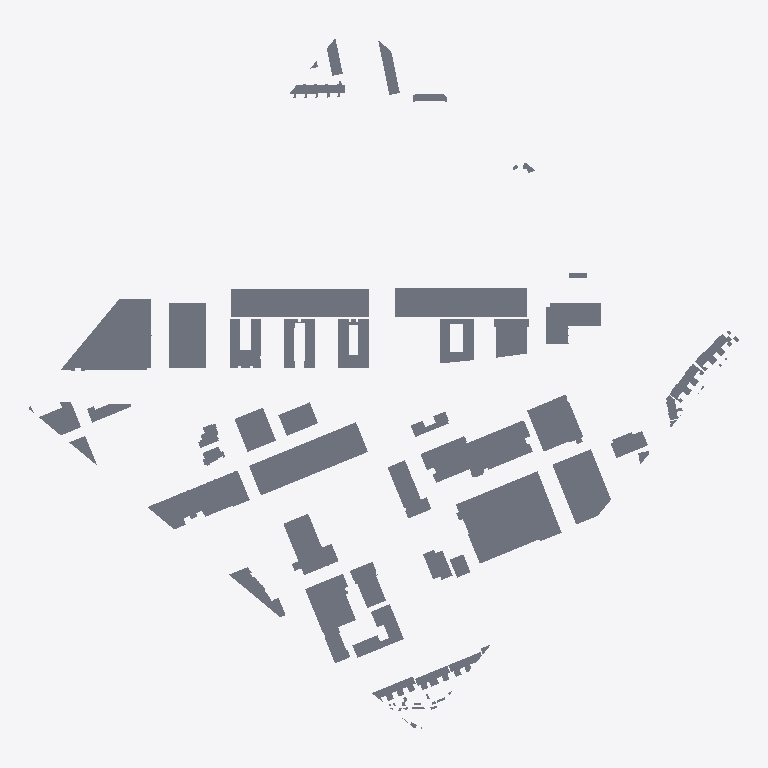
Plan cut of the same IFC building model at storey 'Ground Level' (level 0.00 m, cut at 1.40 m), seen from above with north up, elements coloured by IFC class (only those large enough to see are counted): 87 slabs (grey). No cut surface shows.
Extent 701.6 m × 682.5 m × 0.4 m (x, y, z). Storeys (1): Ground Level at 0.00 m. Elements (130): 129 IfcSlab, 1 IfcGeographicElement.

HEADER;
FILE_DESCRIPTION(('ViewDefinition [ReferenceView_V1.2]','Order ID: 000000'),'2;1');
FILE_NAME('','2026-03-07T14:24:03',('3D-omgeving.nl'),('On-Track B.V.'),'OnTrack IFC Toolkit','OnTrack - 3Domgeving - 0.1.0-dev+local','none');
FILE_SCHEMA(('IFC4'));
ENDSEC;
DATA;
#15=IFCPROJECT('1_Ud_xF8n2wu1gRjk401$c',#5,'S1 DEMO','3D-omgeving.nl - ID: 000000',$,$,$,(#10),#14);
#20=IFCSITE('2LiTmfDuf2bQjOJz4SUqDh',#5,'Locatie',$,$,#19,$,$,.ELEMENT.,$,$,$,$,$);
#24=IFCBUILDING('3QNrMejn9F2wt_s3$lUJaa',#5,'Gebouw',$,$,#23,$,$,.ELEMENT.,$,$,$);
#28=IFCBUILDINGSTOREY('0lNRqUQbjBiubL7ObrctQV',#5,'Ground Level',$,$,#27,$,$,.ELEMENT.,0.0);
#5208=IFCSLAB('0qBwsqUi52WQvQ421M3ogp',#5,'0772100000297367','BAG-Pand',$,#5206,#5207,$,$);
#5201=IFCSLAB('2jBsVR8LH6jAmDw3wFXdBG',#5,'0772100000302690','BAG-Pand',$,#5199,#5200,$,$);
#5010=IFCSLAB('1x$$1ZyOrDygRC8IvNlCje',#5,'0772100001020193','BAG-Pand',$,#5008,#5009,$,$);
#5215=IFCSLAB('2S4wf2F_z1FurHeZD0mq$T',#5,'0772100001025043','BAG-Pand',$,#5213,#5214,$,$);
#4719=IFCSLAB('2PrJ4aueT9sQ1C9zrLVQAs',#5,'0772100000298326','BAG-Pand',$,#4717,#4718,$,$);
#4784=IFCSLAB('3i9Q$lrwrFuv9uRyguDovm',#5,'0772100000299596','BAG-Pand',$,#4782,#4783,$,$);
#4852=IFCSLAB('1w_QXqoq5F6fRAUMUid$mE',#5,'0772100000300456','BAG-Pand',$,#4850,#4851,$,$);
#5222=IFCSLAB('1Xe8YgyxPDUPEZlF336W2Y',#5,'0772100001045867','BAG-Pand',$,#5220,#5221,$,$);
#5073=IFCSLAB('0m7$rG7E9C_fHhoXIN9ID$',#5,'0772100001027247','BAG-Pand',$,#5071,#5072,$,$);
#5249=IFCSLAB('0ZGWraB8z2pAV82hZ_jf3K',#5,'0772100001047099','BAG-Pand',$,#5247,#5248,$,$);
#4625=IFCSLAB('2MwLI95bL7TvSGxt3aKH0J',#5,'0772100000296379','BAG-Pand',$,#4623,#4624,$,$);
#4777=IFCSLAB('0gUxQ_N$b6YhNCikHQZkUp',#5,'0772100000298385','BAG-Pand',$,#4775,#4776,$,$);
#5086=IFCSLAB('29Fmmya2f59QIEkG79RD$2',#5,'0772100001027063','BAG-Pand',$,#5084,#5085,$,$);
#5038=IFCSLAB('39fIp38wT0AgNnBnFcY6Gm',#5,'0772100001020081','BAG-Pand',$,#5036,#5037,$,$);
#5052=IFCSLAB('0SH4aXH99DkB0HWIbCX5fV',#5,'0772100001026631','BAG-Pand',$,#5050,#5051,$,$);
#5017=IFCSLAB('2HYQ1OnUrDFAUF5wFcsBIA',#5,'0772100001021331','BAG-Pand',$,#5015,#5016,$,$);
#4516=IFCSLAB('0SNHEn3y90IgmFY26SOPH1',#5,'0772100000297913','BAG-Pand',$,#4514,#4515,$,$);
#5059=IFCSLAB('2P4mXEAbz9FuImf43ygLth',#5,'0772100001025307','BAG-Pand',$,#5057,#5058,$,$);
#5066=IFCSLAB('1CFmha2s5168Gr_RhRMIuk',#5,'0772100001025316','BAG-Pand',$,#5064,#5065,$,$);
#5256=IFCSLAB('18n8XVI95DpgzZH4Wh$FLB',#5,'0772100001047101','BAG-Pand',$,#5254,#5255,$,$);
#5031=IFCSLAB('07XtEStyvEs8zCCs8JfuzB',#5,'0772100001020080','BAG-Pand',$,#5029,#5030,$,$);
#5242=IFCSLAB('3LB0VnNpjBQgD91vzcAVXN',#5,'0772100001047100','BAG-Pand',$,#5240,#5241,$,$);
#4845=IFCSLAB('1kqIgGFAbCpvImFsJ1aB6q',#5,'0772100000301565','BAG-Pand',$,#4843,#4844,$,$);
#5229=IFCSLAB('1VLcJ1faz0BwxVcjaeT_PG',#5,'0772100001043481','BAG-Pand',$,#5227,#5228,$,$);
#4712=IFCSLAB('2M1G8eWhL7GhLR93f7aL2I',#5,'0772100000298781','BAG-Pand',$,#4710,#4711,$,$);
#5276=IFCSLAB('1Yfh9oClH7FggWuhKuD4UT',#5,'0772100001047177','BAG-Pand',$,#5274,#5275,$,$);
#4831=IFCSLAB('2aJTMvF153IudcBM4p1hND',#5,'0772100000302106','BAG-Pand',$,#4829,#4830,$,$);
#5045=IFCSLAB('0NHm_kk5r99Q74jlafXOjW',#5,'0772100001021486','BAG-Pand',$,#5043,#5044,$,$);
#4990=IFCSLAB('3mg1BsArL5f8QCI16mQ9Af',#5,'0772100001013576','BAG-Pand',$,#4988,#4989,$,$);
#5080=IFCSLAB('1CDOFv6yvAagPubt91no2e',#5,'0772100001026743','BAG-Pand',$,#5078,#5079,$,$);
#4900=IFCSLAB('0lI11s6hv7zBG9g2qPReI_',#5,'0772100000900072','BAG-Pand',$,#4898,#4899,$,$);
#4817=IFCSLAB('0E3EUvgBj4juPoGbAVghOp',#5,'0772100000303079','BAG-Pand',$,#4815,#4816,$,$);
#4983=IFCSLAB('1_Oc4pM0L39h7xVqUDGl1u',#5,'0772100001013510','BAG-Pand',$,#4981,#4982,$,$);
#5024=IFCSLAB('2VBHs7zlvAa9QIArgVt735',#5,'0772100001023409','BAG-Pand',$,#5022,#5023,$,$);
#4997=IFCSLAB('3rNcWXO9bDX9gG5L0$TROJ',#5,'0772100001013600','BAG-Pand',$,#4995,#4996,$,$);
#4797=IFCSLAB('2G7kwG02z7sPEhmvvLaOWm',#5,'0772100000301865','BAG-Pand',$,#4795,#4796,$,$);
#4859=IFCSLAB('2FROquokTBWBrO_PsAIkBU',#5,'0772100000900510','BAG-Pand',$,#4857,#4858,$,$);
#4866=IFCSLAB('2GZeIWS2f02RO$Z8L$8$je',#5,'0772100000900512','BAG-Pand',$,#4864,#4865,$,$);
#4949=IFCSLAB('3o2gOlphbArAccGOJf79Sh',#5,'0772100000936659','BAG-Pand',$,#4947,#4948,$,$);
#4956=IFCSLAB('0e75pJ$RP1kBB0DGu7dRBE',#5,'0772100000936660','BAG-Pand',$,#4954,#4955,$,$);
#4824=IFCSLAB('2VQP_yr8vDmBDuzspghM3x',#5,'0772100000301429','BAG-Pand',$,#4822,#4823,$,$);
#4906=IFCSLAB('1nMhUqkED98AVYL9Xh9CJU',#5,'0772100000900733','BAG-Pand',$,#4904,#4905,$,$);
#4880=IFCSLAB('2Pji2yvI1E2f8g3yTfdoer',#5,'0772100000900618','BAG-Pand',$,#4878,#4879,$,$);
#5283=IFCSLAB('2kiyyHPK558OyWhml_JOgP',#5,'0772100001047186','BAG-Pand',$,#5281,#5282,$,$);
#4887=IFCSLAB('1xdjNmvDbFJwZSQLJg5xp8',#5,'0772100000900628','BAG-Pand',$,#4885,#4886,$,$);
#4838=IFCSLAB('39G314LIrF0heQkfH6l6Es',#5,'0772100000302132','BAG-Pand',$,#4836,#4837,$,$);
#4963=IFCSLAB('1vzVNSBwvFfOpH$NKG21B$',#5,'0772100000936796','BAG-Pand',$,#4961,#4962,$,$);
#4460=IFCSLAB('0VFFRHM4H3_eFyUar8H3ji',#5,'0772100000296241','BAG-Pand',$,#4458,#4459,$,$);
#4738=IFCSLAB('2K9XLq08n4TB4jqnUWkMbN',#5,'0772100000299528','BAG-Pand',$,#4736,#4737,$,$);
#4495=IFCSLAB('2Kcw5utfb1vQ2usYux9Bpp',#5,'0772100000296340','BAG-Pand',$,#4493,#4494,$,$);
#4439=IFCSLAB('3slSJvJtv3Wu5y4HWXdF8u',#5,'0772100000296238','BAG-Pand',$,#4437,#4438,$,$);
#4453=IFCSLAB('1jzI5_NGz7OxcgRMLMIpG3',#5,'0772100000296240','BAG-Pand',$,#4451,#4452,$,$);
#4467=IFCSLAB('0mXzKmrxP5MfW8Lj7ZJr5c',#5,'0772100000296242','BAG-Pand',$,#4465,#4466,$,$);
#4474=IFCSLAB('2l38rQx7H0ZQbRyRTu78n_',#5,'0772100000296253','BAG-Pand',$,#4472,#4473,$,$);
#4488=IFCSLAB('1dCDfXysTDtQf_QY95Zp$D',#5,'0772100000296339','BAG-Pand',$,#4486,#4487,$,$);
#4544=IFCSLAB('2DBRw3V8n0ExUi_q6r4N05',#5,'0772100000296353','BAG-Pand',$,#4542,#4543,$,$);
#4481=IFCSLAB('1ha$iFLj96twzxdC3z79nu',#5,'0772100000296338','BAG-Pand',$,#4479,#4480,$,$);
#4502=IFCSLAB('2N_PNRP052LPJdaLxYkn6L',#5,'0772100000296341','BAG-Pand',$,#4500,#4501,$,$);
#4446=IFCSLAB('0UqQHuJIr5lei76VHvkSIj',#5,'0772100000296239','BAG-Pand',$,#4444,#4445,$,$);
#4770=IFCSLAB('1LAXL8y11Cgfp9$IqpCJij',#5,'0772100000297728','BAG-Pand',$,#4768,#4769,$,$);
#4509=IFCSLAB('1gieLZ9RD4mBbjDQnGdJzx',#5,'0772100000296342','BAG-Pand',$,#4507,#4508,$,$);
#4970=IFCSLAB('3nZUULqCn508C$xWLJBhAk',#5,'0772100000936826','BAG-Pand',$,#4968,#4969,$,$);
#4757=IFCSLAB('0iA0hTn$j20wvkaReNi2lP',#5,'0772100000297727','BAG-Pand',$,#4755,#4756,$,$);
#4432=IFCSLAB('06oZOCJ0H1WRXlAV2zHgri',#5,'0772100000296237','BAG-Pand',$,#4430,#4431,$,$);
#4693=IFCSLAB('2as8053qTAlukoAovH47gA',#5,'0772100000297480','BAG-Pand',$,#4691,#4692,$,$);
#4873=IFCSLAB('0EwHsE8yv2FuMIQgLm9wCb',#5,'0772100000900513','BAG-Pand',$,#4871,#4872,$,$);
#4558=IFCSLAB('0rI4yLHSz1wgcbIKhfDL6p',#5,'0772100000296355','BAG-Pand',$,#4556,#4557,$,$);
#4530=IFCSLAB('1M8Tbmu$X0p9HHys0KI3c8',#5,'0772100000296351','BAG-Pand',$,#4528,#4529,$,$);
#4604=IFCSLAB('1K2eMAEb5BKPnAgbfeQW4H',#5,'0772100000297391','BAG-Pand',$,#4602,#4603,$,$);
#4618=IFCSLAB('3ogYJ5ynjEXeO2HYpesmN7',#5,'0772100000297395','BAG-Pand',$,#4616,#4617,$,$);
#4639=IFCSLAB('160pu6Bv5A_OpCLd63C9IX',#5,'0772100000297397','BAG-Pand',$,#4637,#4638,$,$);
#4653=IFCSLAB('0yHBHha3jDVBHOx8vhi5aE',#5,'0772100000297399','BAG-Pand',$,#4651,#4652,$,$);
#4744=IFCSLAB('01YmXNav171h7puh5lRotk',#5,'0772100000297726','BAG-Pand',$,#4742,#4743,$,$);
#4537=IFCSLAB('26h2dlfqDB5wvW14jVVY33',#5,'0772100000296352','BAG-Pand',$,#4535,#4536,$,$);
#4551=IFCSLAB('3JSaZQ1Jj1r83MfUrEE$t3',#5,'0772100000296354','BAG-Pand',$,#4549,#4550,$,$);
#4686=IFCSLAB('2ix$seSoX46vGkzKbqnZGU',#5,'0772100000297479','BAG-Pand',$,#4684,#4685,$,$);
#4791=IFCSLAB('3IYET_NAnDVunVxOJ58mnF',#5,'0772100000300123','BAG-Pand',$,#4789,#4790,$,$);
#5269=IFCSLAB('3QH7pXrUXBHxCln88xopMo',#5,'0772100001047185','BAG-Pand',$,#5267,#5268,$,$);
#4632=IFCSLAB('2gMgCWsozBVgF$2Kx93Svs',#5,'0772100000297396','BAG-Pand',$,#4630,#4631,$,$);
#4646=IFCSLAB('1BS53tbATBdxrnznt3IGuF',#5,'0772100000297398','BAG-Pand',$,#4644,#4645,$,$);
#4523=IFCSLAB('0IVMOUg5z7XBUOH2Lbi4TY',#5,'0772100000296350','BAG-Pand',$,#4521,#4522,$,$);
#4611=IFCSLAB('0NUXL5_Lz8qBns8wLOFdEq',#5,'0772100000297394','BAG-Pand',$,#4609,#4610,$,$);
#4597=IFCSLAB('3bFZ130MXFBQ$oXITkTS0e',#5,'0772100000297390','BAG-Pand',$,#4595,#4596,$,$);
#4660=IFCSLAB('3Z$HoF5uv1_fFkovpom3VP',#5,'0772100000297400','BAG-Pand',$,#4658,#4659,$,$);
#4590=IFCSLAB('2jGooxixr26fm9D2FdGfbK',#5,'0772100000297389','BAG-Pand',$,#4588,#4589,$,$);
#4810=IFCSLAB('2yGxyEp1jD2RGYFhW0ZjcU',#5,'0772100000302462','BAG-Pand',$,#4808,#4809,$,$);
#4583=IFCSLAB('0Z8UhxIWD58f5joIA2rnWr',#5,'0772100000297388','BAG-Pand',$,#4581,#4582,$,$);
ENDSEC;
